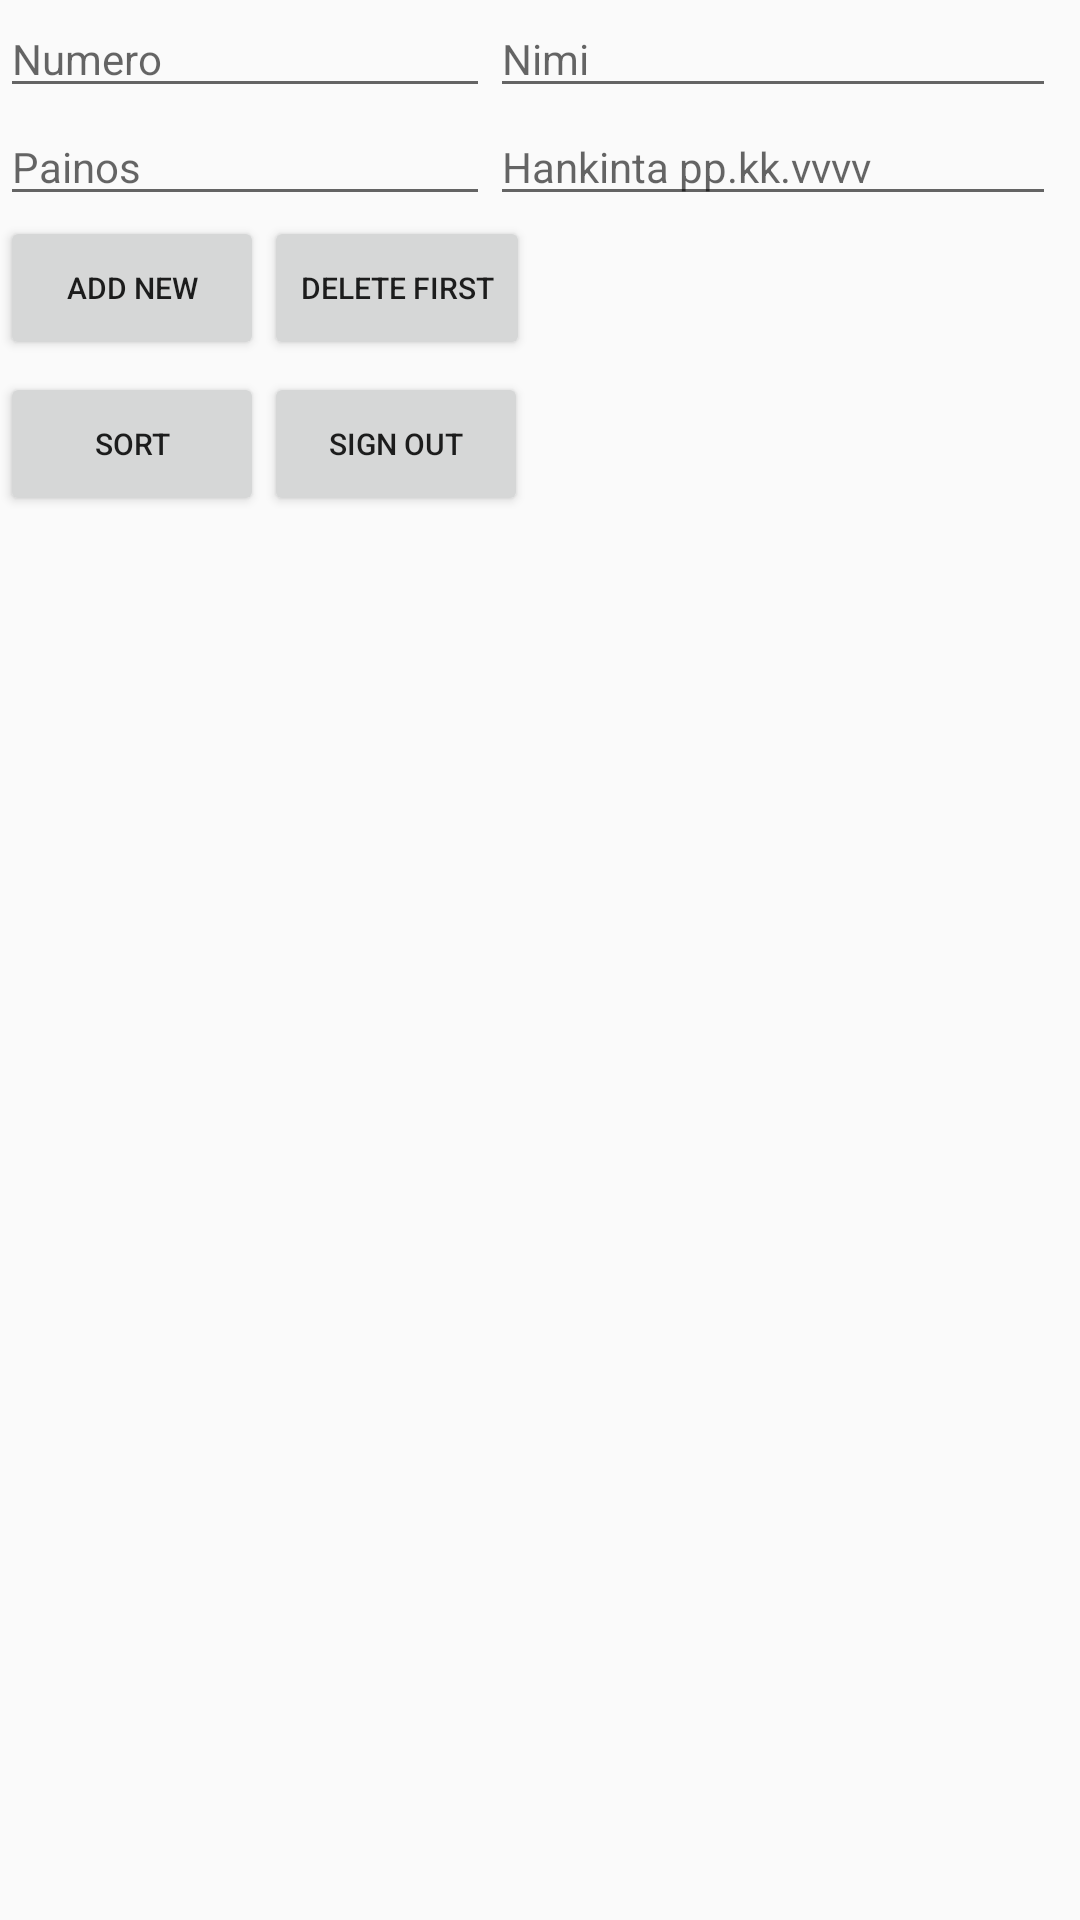

Layout XML and referenced resources for this Android screen:
<!-- AndroidManifest.xml: application theme AppTheme -->
<!-- res/layout/activity_main2.xml -->
<?xml version="1.0" encoding="utf-8"?>
<ScrollView

    xmlns:android="http://schemas.android.com/apk/res/android"
    xmlns:app="http://schemas.android.com/apk/res-auto"
    xmlns:tools="http://schemas.android.com/tools"
    tools:context="com.example.android.harjoitus.Main2Activity"

    android:layout_width="match_parent"
    android:layout_height="match_parent">

<android.support.constraint.ConstraintLayout
    android:layout_width="match_parent"
    android:layout_height="match_parent"
    >


    <include
        android:id="@+id/fields"
        layout="@layout/fields"
        android:layout_width="0dp"
        android:layout_height="wrap_content"

        android:layout_marginEnd="8dp"
        android:layout_marginRight="8dp"
        app:layout_constraintEnd_toEndOf="parent"
        app:layout_constraintStart_toStartOf="parent"
        app:layout_constraintTop_toTopOf="parent" />

    <include
        android:id="@+id/buttons"
        layout="@layout/buttons"
        android:layout_width="wrap_content"
        android:layout_height="wrap_content"
        app:layout_constraintStart_toStartOf="parent"
        app:layout_constraintTop_toBottomOf="@+id/fields" />


    <android.support.v7.widget.RecyclerView
        android:id="@+id/rv_numbers"
        android:layout_width="match_parent"
        android:layout_height="0dp"
        android:layout_marginEnd="8dp"
        android:layout_marginRight="8dp"
        app:layout_constraintEnd_toEndOf="parent"
        app:layout_constraintStart_toStartOf="parent"
        app:layout_constraintTop_toBottomOf="@+id/buttons" />

    <ProgressBar
        android:id="@+id/pb_loading_indicator"
        android:layout_width="42dp"
        android:layout_height="42dp"
        android:layout_gravity="center"
        android:layout_marginStart="8dp"
        android:layout_marginLeft="8dp"
        android:layout_marginTop="8dp"
        android:layout_marginEnd="8dp"
        android:layout_marginRight="8dp"
        android:visibility="invisible"
        app:layout_constraintEnd_toEndOf="parent"
        app:layout_constraintStart_toStartOf="parent"
        app:layout_constraintTop_toTopOf="parent" />



</android.support.constraint.ConstraintLayout>

</ScrollView>
<!-- res/layout/fields.xml (included above) -->
<?xml version="1.0" encoding="utf-8"?>
<android.support.constraint.ConstraintLayout xmlns:android="http://schemas.android.com/apk/res/android"
    xmlns:app="http://schemas.android.com/apk/res-auto"
    xmlns:tools="http://schemas.android.com/tools"
    android:layout_width="match_parent"
    android:layout_height="match_parent">

    <EditText
        android:id="@+id/editText2"
        android:layout_width="0dp"
        android:layout_height="wrap_content"

        android:ems="10"
        android:hint="@string/hint_nimi"
        android:inputType="textPersonName"
        android:textSize="@dimen/fontSize"
        app:layout_constraintBottom_toBottomOf="@+id/editText3"
        app:layout_constraintEnd_toEndOf="parent"
        app:layout_constraintStart_toEndOf="@+id/editText3"
        app:layout_constraintTop_toTopOf="@+id/editText3" />

    <EditText
        android:id="@+id/editText3"
        android:layout_width="0dp"
        android:layout_height="wrap_content"

        android:ems="10"

        android:hint="@string/hint_nro"
        android:inputType="textPersonName"
        android:textSize="@dimen/fontSize"
        app:layout_constraintStart_toStartOf="parent"
        app:layout_constraintTop_toTopOf="parent" />

    <EditText
        android:id="@+id/editText"
        android:layout_width="0dp"
        android:layout_height="wrap_content"
        android:ems="10"
        android:hint="@string/hint_painos"
        android:inputType="textPersonName"
        android:textSize="@dimen/fontSize"
        app:layout_constraintEnd_toEndOf="@+id/editText3"
        app:layout_constraintStart_toStartOf="@+id/editText3"
        app:layout_constraintTop_toBottomOf="@+id/editText3" />

    <EditText
        android:id="@+id/editText4"
        android:layout_width="0dp"
        android:layout_height="wrap_content"
        android:ems="10"
        android:hint="@string/hint_hankittu"
        android:inputType="textPersonName"
        android:textSize="@dimen/fontSize"
        app:layout_constraintEnd_toEndOf="@+id/editText2"
        app:layout_constraintStart_toStartOf="@+id/editText2"
        app:layout_constraintTop_toBottomOf="@+id/editText2" />

</android.support.constraint.ConstraintLayout>
<!-- res/layout/buttons.xml (included above) -->
<?xml version="1.0" encoding="utf-8"?>
<android.support.constraint.ConstraintLayout
    xmlns:android="http://schemas.android.com/apk/res/android"
    xmlns:app="http://schemas.android.com/apk/res-auto"
    xmlns:tools="http://schemas.android.com/tools"
    android:layout_width="match_parent"
    android:layout_height="match_parent">

    <Button
        android:id="@+id/add"
        android:layout_width="wrap_content"
        android:layout_height="wrap_content"
        android:textSize="@dimen/actionButtonFontSize"
        android:onClick="onClick"
        android:text="Add New"
        app:layout_constraintStart_toStartOf="parent"
        app:layout_constraintTop_toTopOf="parent" />

    <Button
        android:id="@+id/delete"
        android:layout_width="wrap_content"
        android:layout_height="wrap_content"
        android:textSize="@dimen/actionButtonFontSize"
        android:onClick="onClick"
        android:text="Delete First"
        app:layout_constraintBottom_toBottomOf="@+id/add"
        app:layout_constraintStart_toEndOf="@+id/add"
        app:layout_constraintTop_toTopOf="@+id/add" />

    <Button
        android:id="@+id/sort"
        android:layout_width="wrap_content"
        android:layout_height="wrap_content"
        android:layout_marginTop="4dp"
        android:layout_marginEnd="8dp"
        android:layout_marginRight="8dp"
        android:onClick="onClick"
        android:text="Sort"
        android:textSize="@dimen/actionButtonFontSize"
        app:layout_constraintEnd_toStartOf="@+id/delete"
        app:layout_constraintHorizontal_bias="0.0"
        app:layout_constraintStart_toStartOf="@+id/add"
        app:layout_constraintTop_toBottomOf="@+id/add" />

    <Button

        android:id="@+id/sign_out"
        android:layout_width="wrap_content"
        android:layout_height="wrap_content"
        android:layout_centerHorizontal="true"

        android:layout_marginTop="4dp"
        android:onClick="signout"
        android:text="Sign Out"
        android:textSize="@dimen/actionButtonFontSize"
        app:layout_constraintStart_toEndOf="@+id/sort"
        app:layout_constraintTop_toBottomOf="@+id/delete" />


</android.support.constraint.ConstraintLayout>
<!-- resources referenced by this layout -->
<resources>
  <dimen name="actionButtonFontSize">8sp</dimen>
  <dimen name="fontSize">8sp</dimen>
  <string name="hint_hankittu">Hankinta pp.kk.vvvv</string>
  <string name="hint_nimi">Nimi</string>
  <string name="hint_nro">Numero</string>
  <string name="hint_painos">Painos</string>
  <style name="AppTheme" parent="Theme.AppCompat.Light.DarkActionBar">
          
          <item name="colorPrimary">@color/colorPrimary</item>
          <item name="colorPrimaryDark">@color/colorPrimaryDark</item>
          <item name="colorAccent">@color/colorAccent</item>
      </style>
  <!-- not gathered from this repository: default colours our renderer supplied (Android Studio template values) -->
  <color name="colorPrimary">#FF6200EE</color>
  <color name="colorPrimaryDark">#FF3700B3</color>
  <color name="colorAccent">#FF03DAC5</color>
</resources>
